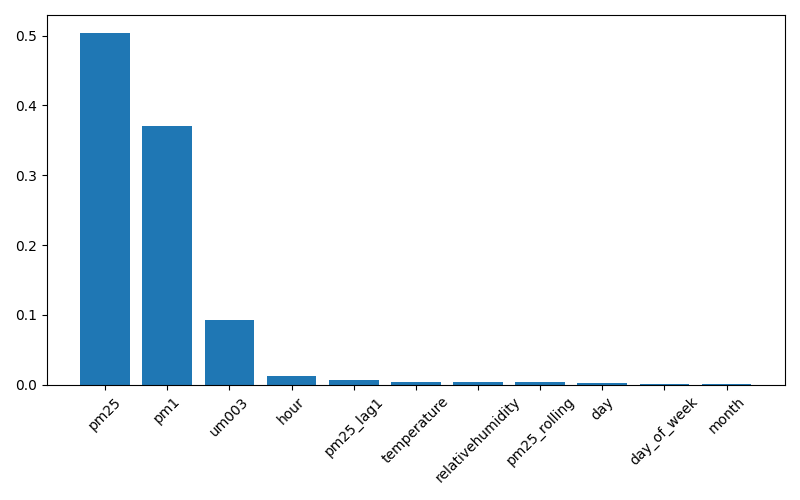

Data behind this chart, as committed beside it:
feature, importance
pm25, 0.5043
pm1, 0.3701
um003, 0.09209
hour, 0.01187
pm25_lag1, 0.00658
temperature, 0.003878
relativehumidity, 0.003575
pm25_rolling, 0.003285
day, 0.0029
day_of_week, 0.0009341
month, 0.0005418
